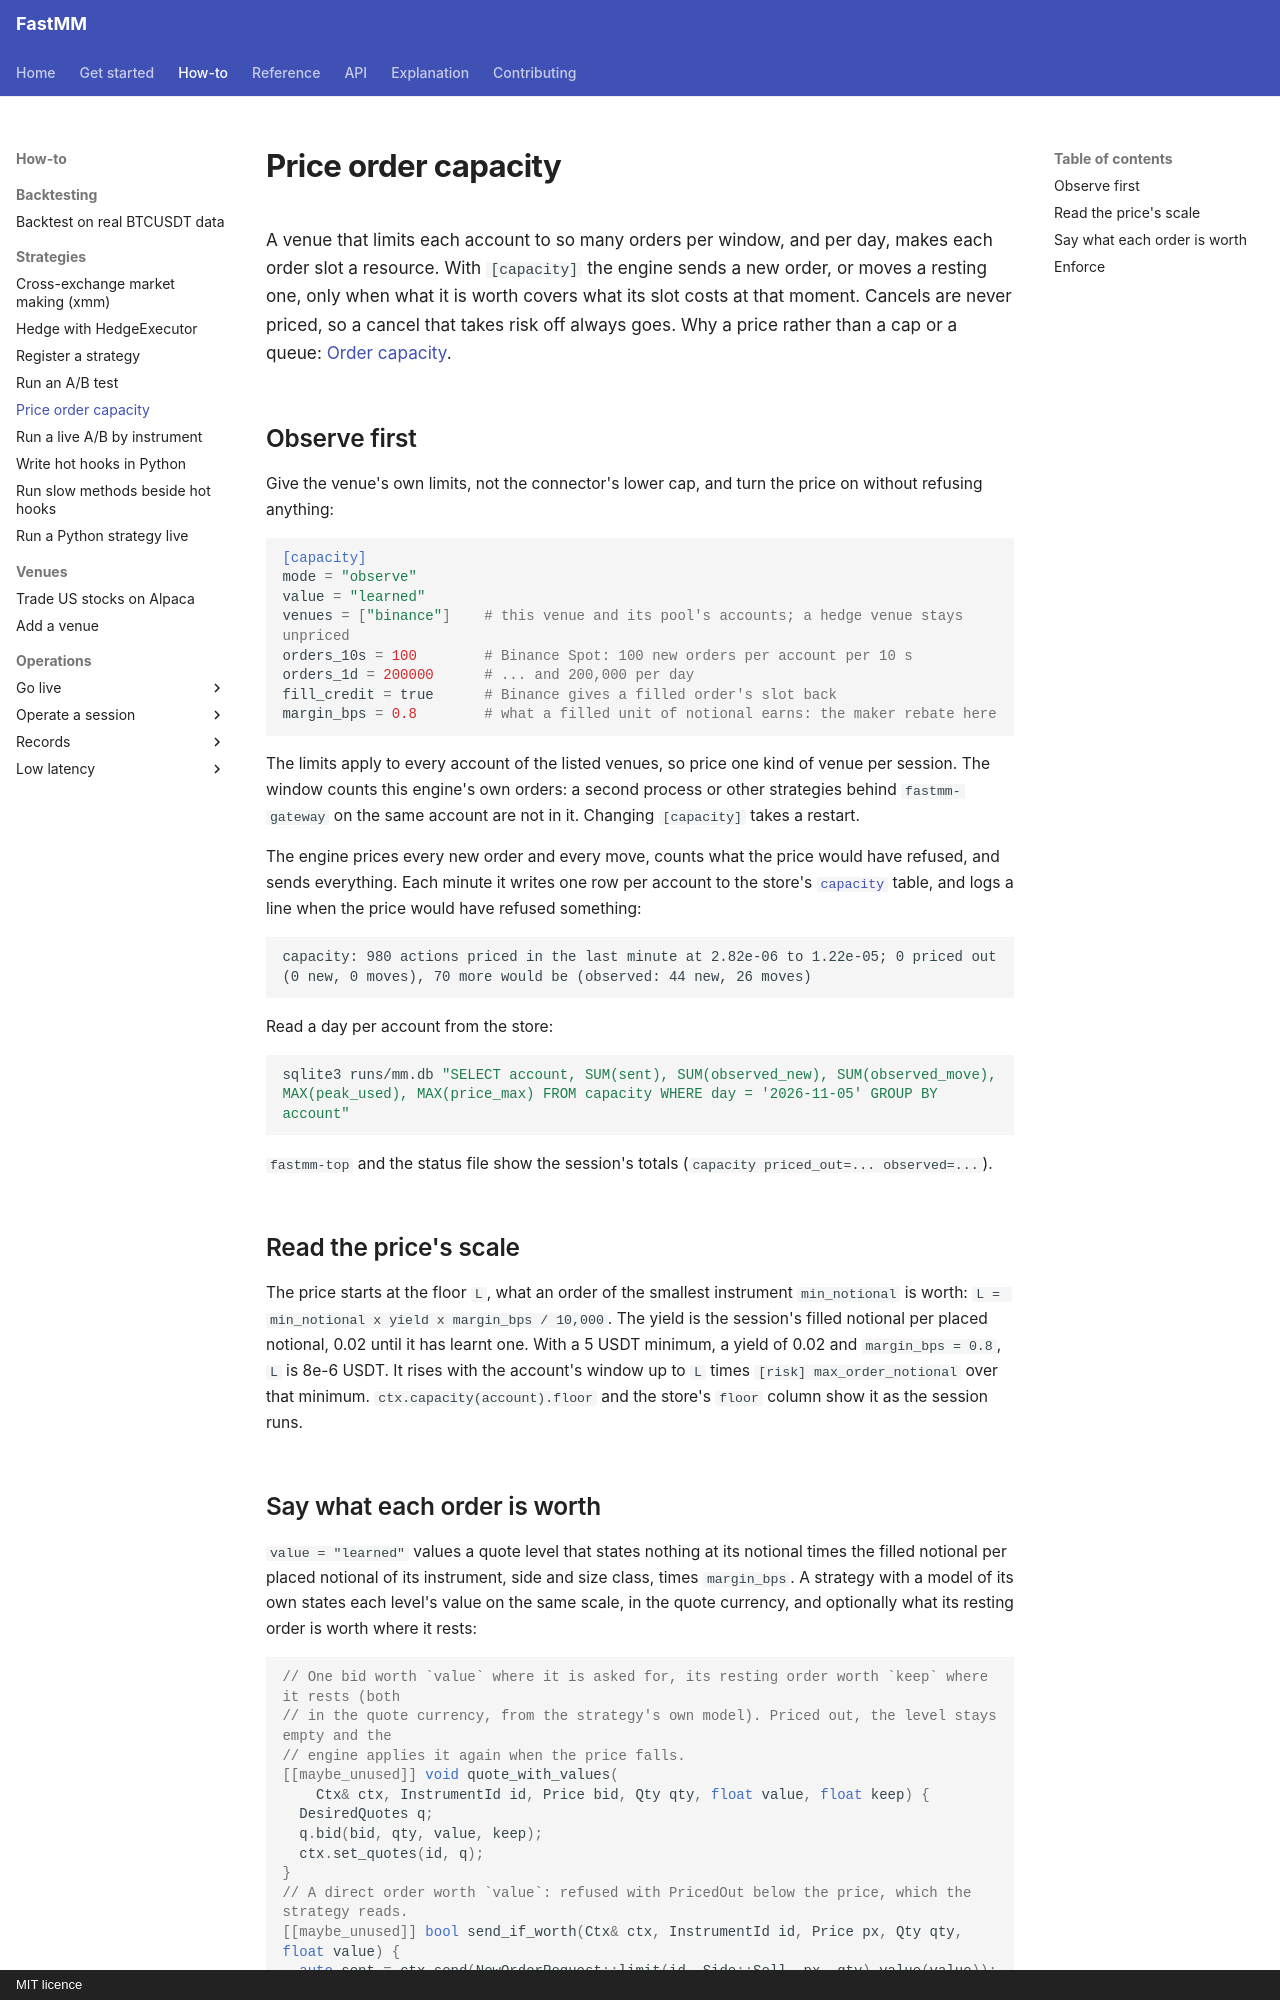

repository: ziyangliu-666/FastMM · page: how-to/strategies/price-order-capacity/index.html · generator: mkdocs · copyright: MIT licence

# Price order capacity

A venue that limits each account to so many orders per window, and per day, makes each order slot a resource. With `[capacity]` the engine sends a new order, or moves a resting one, only when what it is worth covers what its slot costs at that moment. Cancels are never priced, so a cancel that takes risk off always goes. Why a price rather than a cap or a queue: [Order capacity](../../explanation/order-capacity.md).

## Observe first

Give the venue's own limits, not the connector's lower cap, and turn the price on without refusing anything:

```toml
[capacity]
mode = "observe"
value = "learned"
venues = ["binance"]    # this venue and its pool's accounts; a hedge venue stays unpriced
orders_10s = 100        # Binance Spot: 100 new orders per account per 10 s
orders_1d = 200000      # ... and 200,000 per day
fill_credit = true      # Binance gives a filled order's slot back
margin_bps = 0.8        # what a filled unit of notional earns: the maker rebate here
```

The limits apply to every account of the listed venues, so price one kind of venue per session. The window counts this engine's own orders: a second process or other strategies behind `fastmm-gateway` on the same account are not in it. Changing `[capacity]` takes a restart.

The engine prices every new order and every move, counts what the price would have refused, and sends everything. Each minute it writes one row per account to the store's [`capacity`](../../reference/storage.md#capacity) table, and logs a line when the price would have refused something:

```text
capacity: 980 actions priced in the last minute at 2.82e-06 to 1.22e-05; 0 priced out (0 new, 0 moves), 70 more would be (observed: 44 new, 26 moves)
```

Read a day per account from the store:

```bash
sqlite3 runs/mm.db "SELECT account, SUM(sent), SUM(observed_new), SUM(observed_move), MAX(peak_used), MAX(price_max) FROM capacity WHERE day = '2026-11-05' GROUP BY account"
```

`fastmm-top` and the status file show the session's totals (`capacity priced_out=... observed=...`).

## Read the price's scale

The price starts at the floor `L`, what an order of the smallest instrument `min_notional` is worth: `L = min_notional x yield x margin_bps / 10,000`. The yield is the session's filled notional per placed notional, 0.02 until it has learnt one. With a 5 USDT minimum, a yield of 0.02 and `margin_bps = 0.8`, `L` is 8e-6 USDT. It rises with the account's window up to `L` times `[risk] max_order_notional` over that minimum. `ctx.capacity(account).floor` and the store's `floor` column show it as the session runs.
